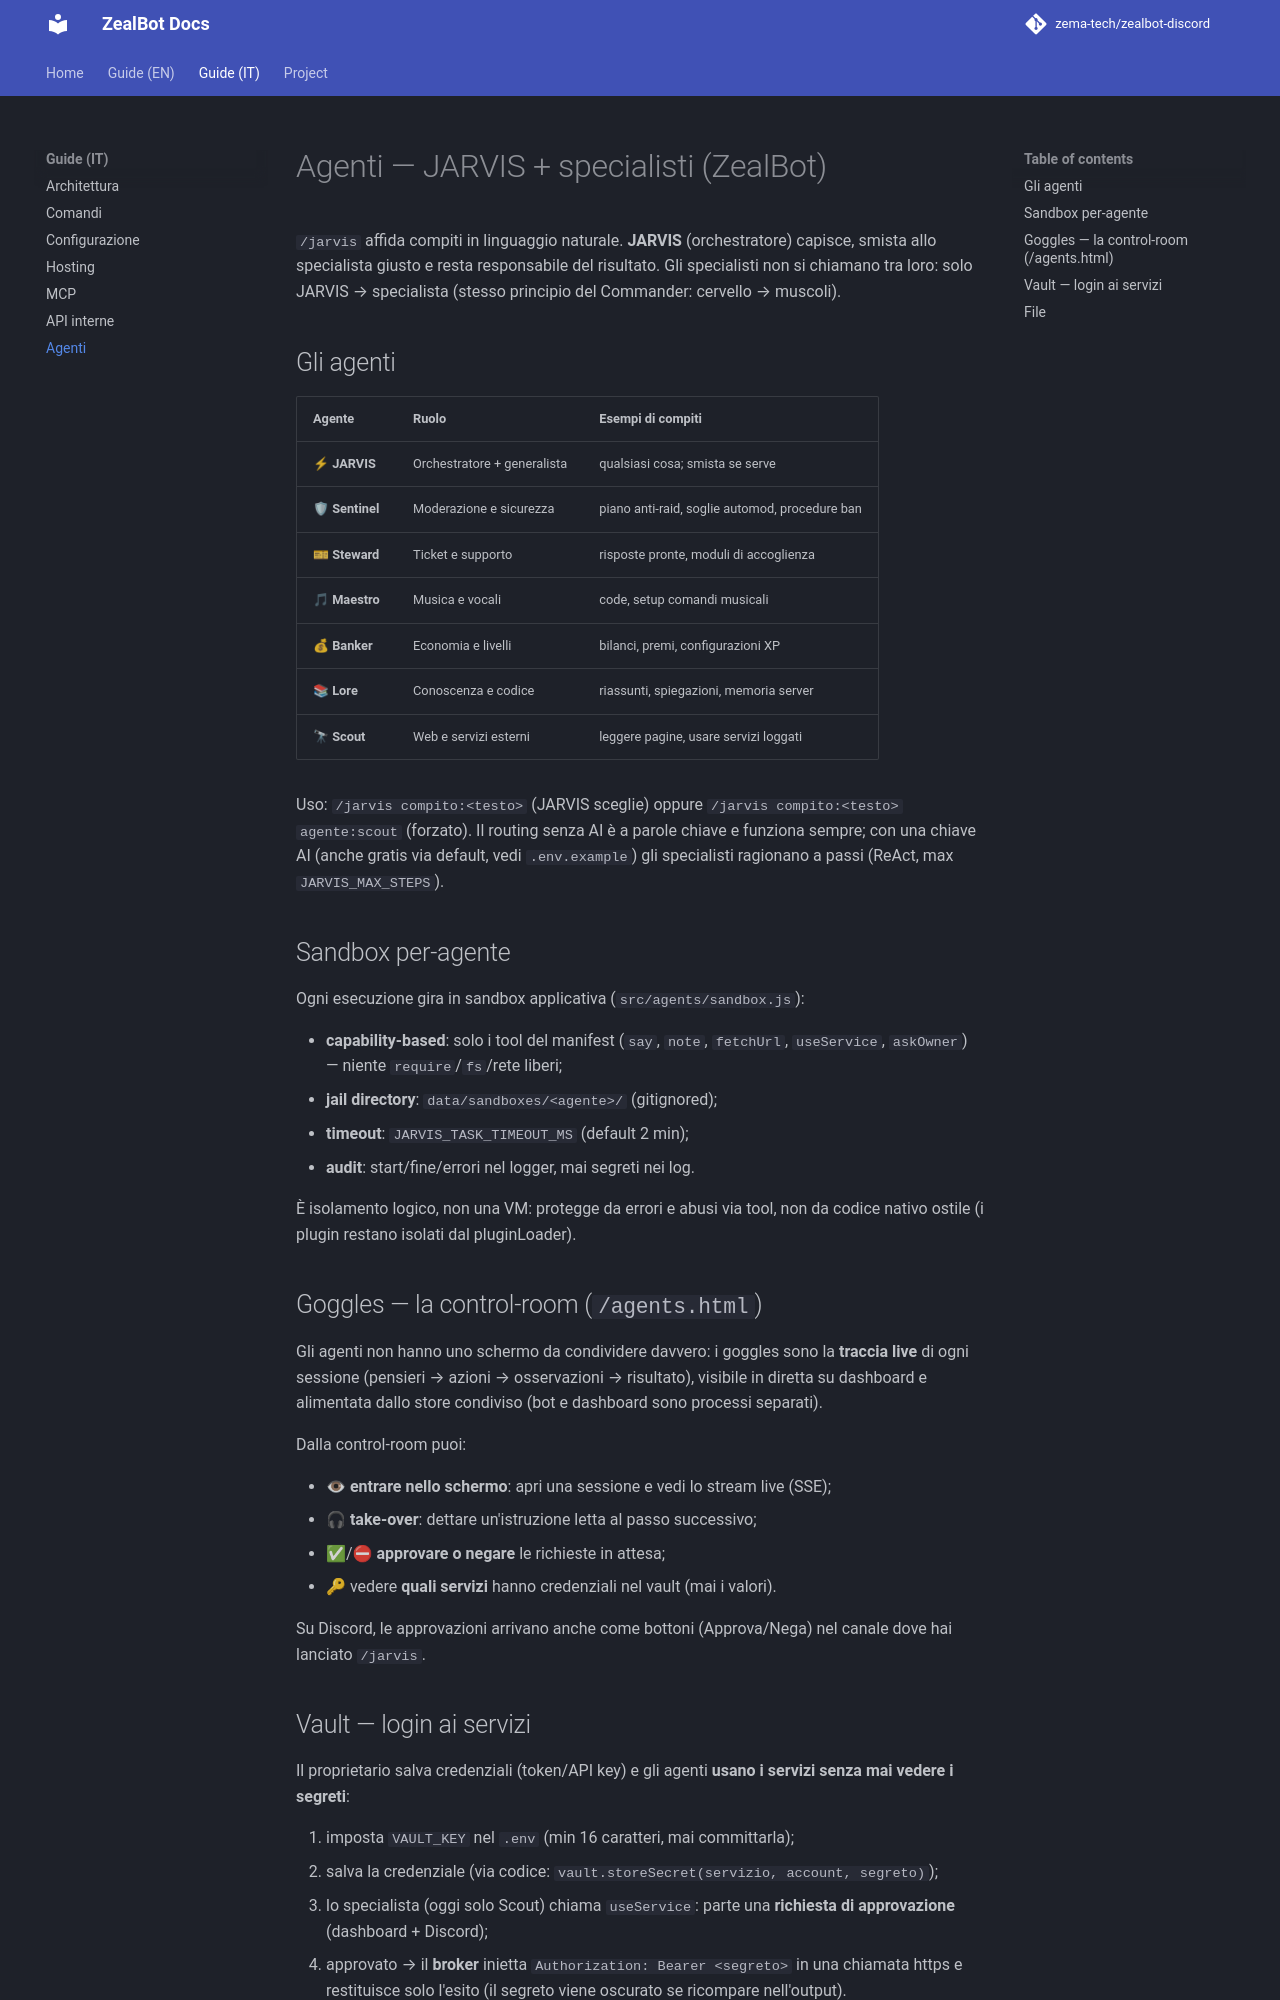

repository: zema-tech/zealbot-discord · page: it/AGENTS/index.html · generator: mkdocs

# Agenti — JARVIS + specialisti (ZealBot)

`/jarvis` affida compiti in linguaggio naturale. **JARVIS** (orchestratore)
capisce, smista allo specialista giusto e resta responsabile del risultato.
Gli specialisti non si chiamano tra loro: solo JARVIS → specialista
(stesso principio del Commander: cervello → muscoli).

## Gli agenti

| Agente | Ruolo | Esempi di compiti |
|--------|-------|-------------------|
| ⚡ **JARVIS** | Orchestratore + generalista | qualsiasi cosa; smista se serve |
| 🛡 **Sentinel** | Moderazione e sicurezza | piano anti-raid, soglie automod, procedure ban |
| 🎫 **Steward** | Ticket e supporto | risposte pronte, moduli di accoglienza |
| 🎵 **Maestro** | Musica e vocali | code, setup comandi musicali |
| 💰 **Banker** | Economia e livelli | bilanci, premi, configurazioni XP |
| 📚 **Lore** | Conoscenza e codice | riassunti, spiegazioni, memoria server |
| 🔭 **Scout** | Web e servizi esterni | leggere pagine, usare servizi loggati |

Uso: `/jarvis compito:<testo>` (JARVIS sceglie) oppure `/jarvis compito:<testo> agente:scout` (forzato).
Il routing senza AI è a parole chiave e funziona sempre; con una chiave AI
(anche gratis via default, vedi `.env.example`) gli specialisti ragionano
a passi (ReAct, max `JARVIS_MAX_STEPS`).

## Sandbox per-agente

Ogni esecuzione gira in sandbox applicativa (`src/agents/sandbox.js`):

- **capability-based**: solo i tool del manifest (`say`, `note`, `fetchUrl`, `useService`, `askOwner`) — niente `require`/`fs`/rete liberi;
- **jail directory**: `data/sandboxes/<agente>/` (gitignored);
- **timeout**: `JARVIS_TASK_TIMEOUT_MS` (default 2 min);
- **audit**: start/fine/errori nel logger, mai segreti nei log.

È isolamento logico, non una VM: protegge da errori e abusi via tool,
non da codice nativo ostile (i plugin restano isolati dal pluginLoader).

## Goggles — la control-room (`/agents.html`)

Gli agenti non hanno uno schermo da condividere davvero: i goggles sono
la **traccia live** di ogni sessione (pensieri → azioni → osservazioni →
risultato), visibile in diretta su dashboard e alimentata dallo store
condiviso (bot e dashboard sono processi separati).

Dalla control-room puoi:

- 👁 **entrare nello schermo**: apri una sessione e vedi lo stream live (SSE);
- 🎧 **take-over**: dettare un'istruzione letta al passo successivo;
- ✅/⛔ **approvare o negare** le richieste in attesa;
- 🔑 vedere **quali servizi** hanno credenziali nel vault (mai i valori).

Su Discord, le approvazioni arrivano anche come bottoni
(Approva/Nega) nel canale dove hai lanciato `/jarvis`.
